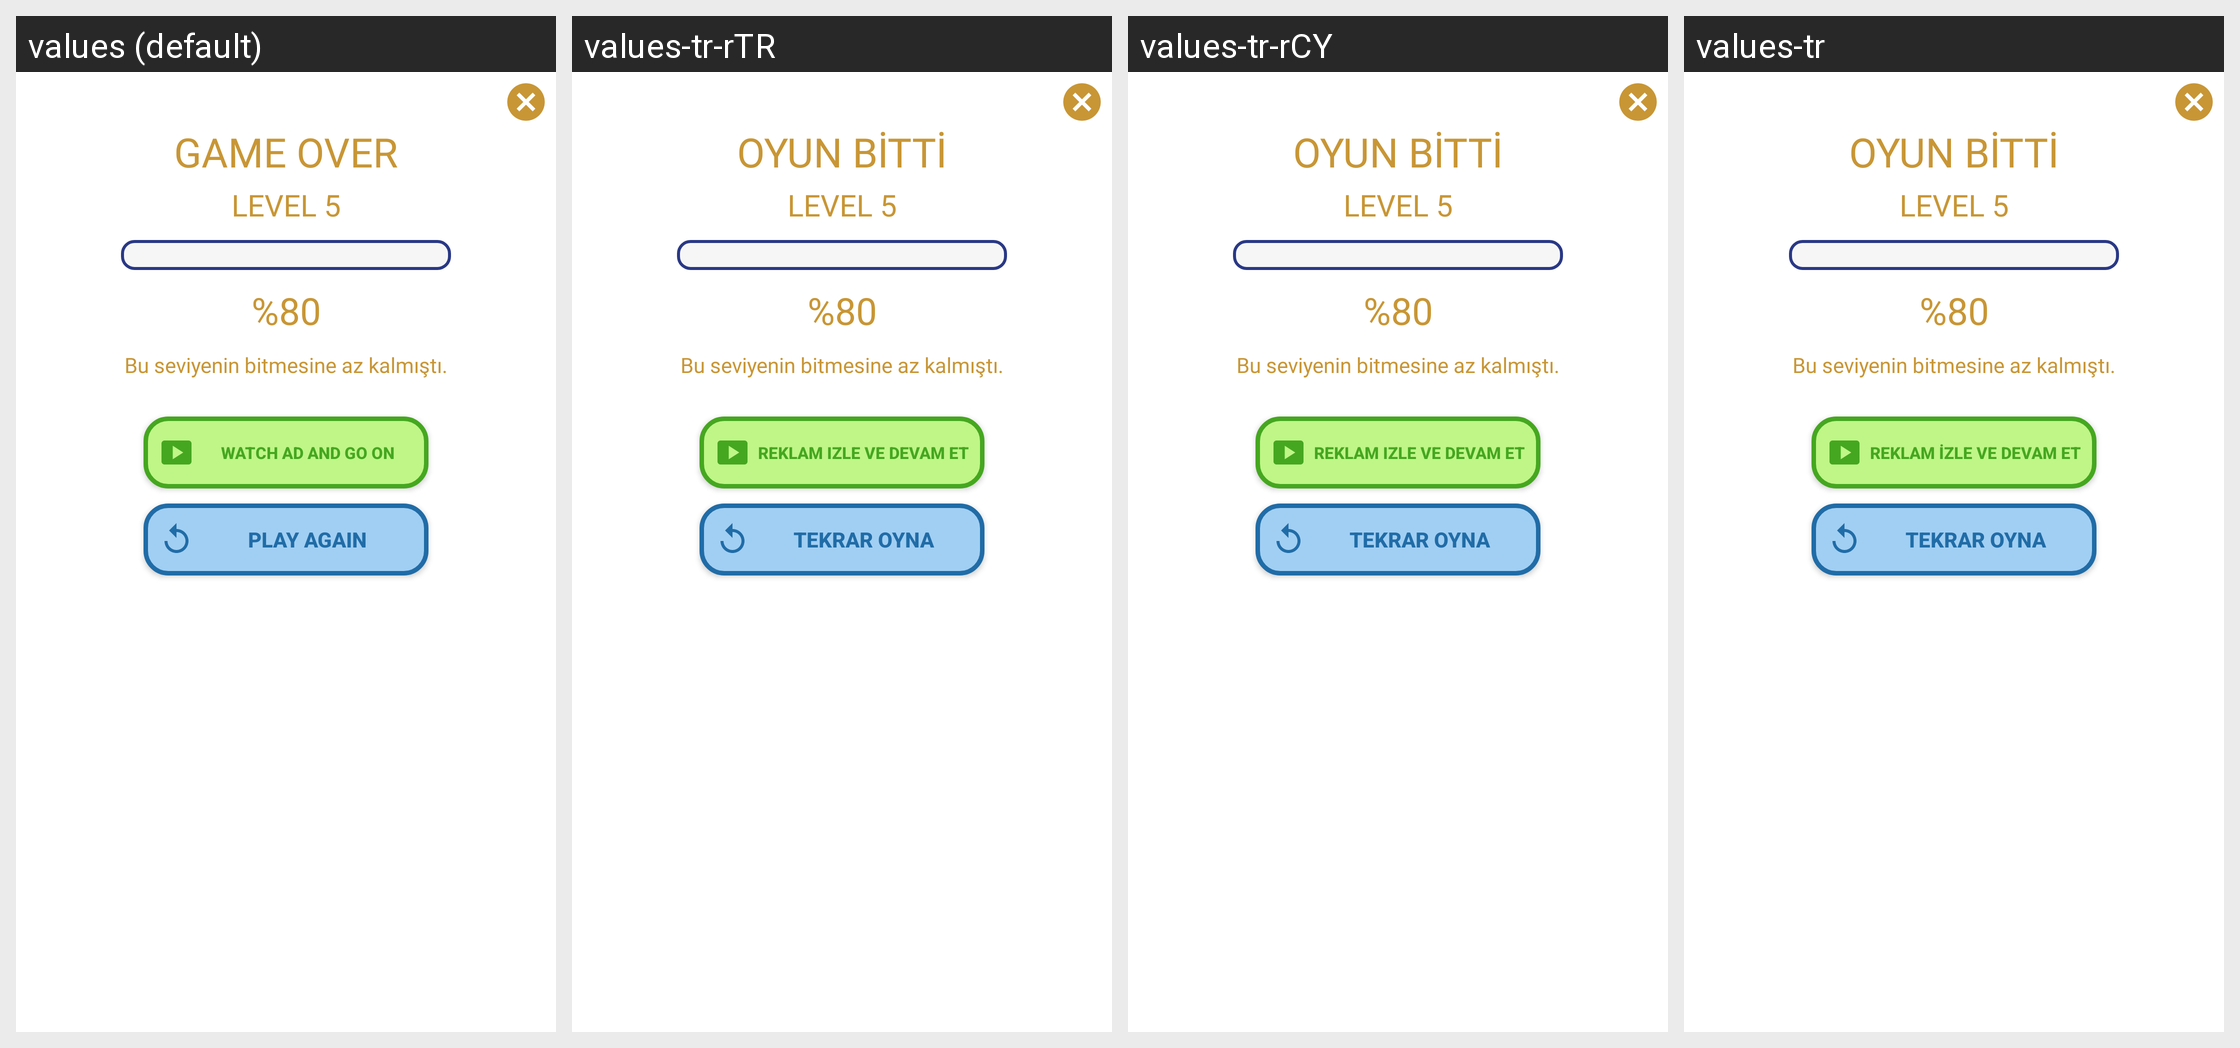

The same Android screen rendered under several of its app's locales, left to right. List the strings drawn on it with the default value and each locale's translation.
Android screen res/layout/pop_op_level.xml rendered under 4 locales, left to right: values (default), values-tr-rTR, values-tr-rCY, values-tr. Device: Nexus 5 (rendered at 1080×1920; each locale shown at half size, 540×960, under a caption strip naming it); theme Theme.Mathmaster.
Other locales in the repository, not shown: values-de-rDE, values-es-rES, values-fr-rFR.
Strings drawn on this screen, with the default value and each locale's value (text and hints the layout hard-codes, and strings that could not be matched under every locale, appear in the picture but are not listed):

oyun_sona_erdi
  values: GAME OVER
  values-tr-rTR: OYUN BİTTİ
  values-tr-rCY: OYUN BİTTİ
  values-tr: OYUN BİTTİ

reklam_izle_devam_et
  values: Watch ad and go on
  values-tr-rTR: Reklam izle ve devam et
  values-tr-rCY: Reklam izle ve devam et
  values-tr: Reklam izle ve devam et

tekrar_oyna
  values: PLAY AGAIN
  values-tr-rTR: TEKRAR OYNA
  values-tr-rCY: TEKRAR OYNA
  values-tr: TEKRAR OYNA
